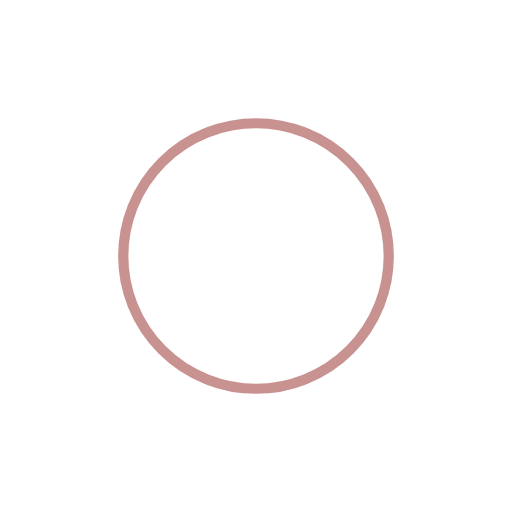
t = 0.00 s
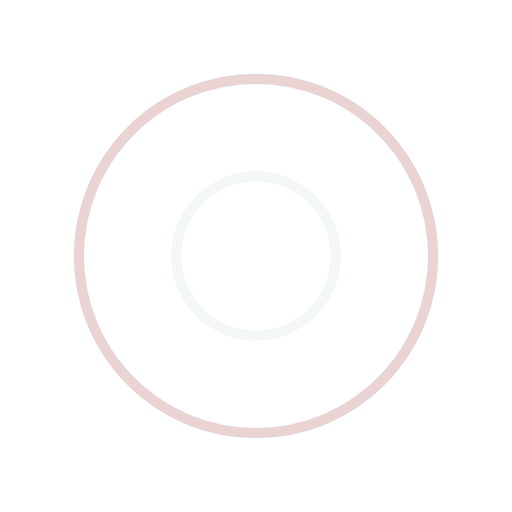
t = 0.43 s
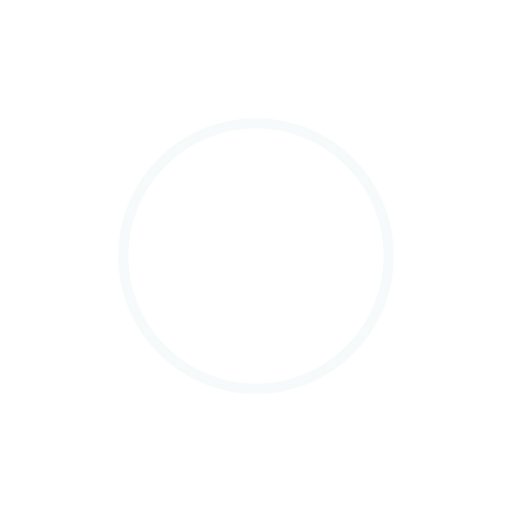
t = 0.85 s
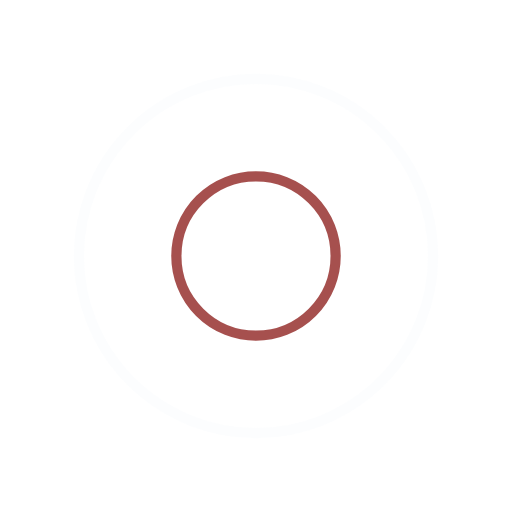
t = 1.28 s

The animated SVG that drew these frames (rendered in a browser with its animation timeline set to each time). Animation: 4 SMIL elements (animate=4); one cycle of 1.70 s, repeats indefinitely.

<svg width="200px"  height="200px"  xmlns="http://www.w3.org/2000/svg" viewBox="0 0 100 100" preserveAspectRatio="xMidYMid" class="lds-ripple" style="background: none;"><circle cx="50" cy="50" r="38.8235" fill="none" ng-attr-stroke="{{config.c1}}" ng-attr-stroke-width="{{config.width}}" stroke="#912623" stroke-width="2"><animate attributeName="r" calcMode="spline" values="0;40" keyTimes="0;1" dur="1.7" keySplines="0 0.2 0.8 1" begin="-0.85s" repeatCount="indefinite"></animate><animate attributeName="opacity" calcMode="spline" values="1;0" keyTimes="0;1" dur="1.7" keySplines="0.2 0 0.8 1" begin="-0.85s" repeatCount="indefinite"></animate></circle><circle cx="50" cy="50" r="22.4209" fill="none" ng-attr-stroke="{{config.c2}}" ng-attr-stroke-width="{{config.width}}" stroke="#f0f5f6" stroke-width="2"><animate attributeName="r" calcMode="spline" values="0;40" keyTimes="0;1" dur="1.7" keySplines="0 0.2 0.8 1" begin="0s" repeatCount="indefinite"></animate><animate attributeName="opacity" calcMode="spline" values="1;0" keyTimes="0;1" dur="1.7" keySplines="0.2 0 0.8 1" begin="0s" repeatCount="indefinite"></animate></circle></svg>
